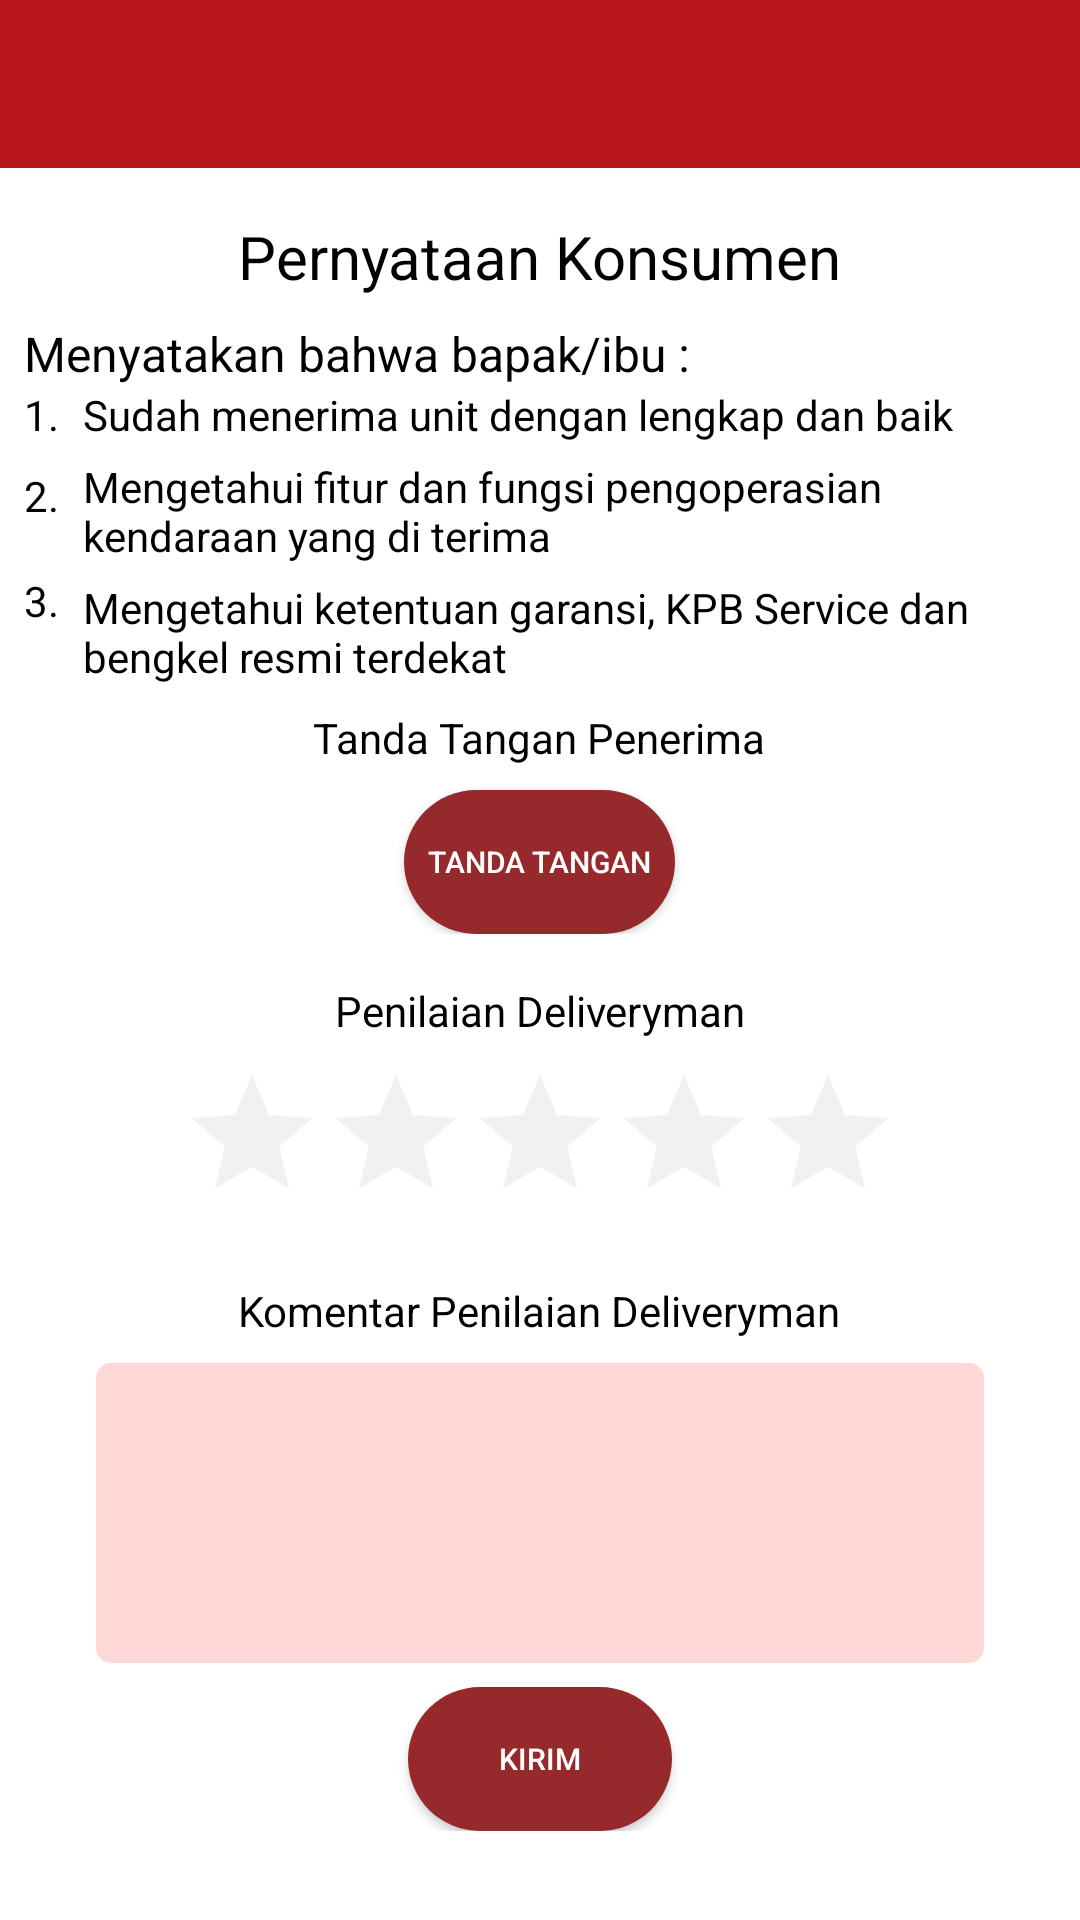

Reconstruct the res/layout file that produces this screen, plus the resources it refers to.
<!-- AndroidManifest.xml: application theme AppTheme -->
<!-- res/layout/activity_signature.xml -->
<?xml version="1.0" encoding="utf-8"?>
<LinearLayout xmlns:android="http://schemas.android.com/apk/res/android"
    xmlns:app="http://schemas.android.com/apk/res-auto"
    xmlns:tools="http://schemas.android.com/tools"
    android:layout_width="match_parent"
    android:layout_height="match_parent"
    android:orientation="vertical"
    android:background="#FFF"
    tools:context="com.elektroshock.ades.ades.Activity.SignatureActivity">

    <include
        layout="@layout/toolbar"
        android:layout_width="match_parent"
        android:layout_height="wrap_content"/>

    <ScrollView
        android:layout_width="match_parent"
        android:layout_height="wrap_content">

        <LinearLayout
            android:layout_width="match_parent"
            android:layout_height="match_parent"
            android:orientation="vertical">

            <LinearLayout
                android:layout_width="match_parent"
                android:layout_height="wrap_content"
                android:layout_marginBottom="8dp"
                android:layout_marginLeft="8dp"
                android:layout_marginRight="8dp"
                android:layout_marginTop="8dp"
                android:orientation="vertical">

                <TextView
                    android:layout_width="wrap_content"
                    android:layout_height="wrap_content"
                    android:layout_gravity="center"
                    android:layout_marginTop="8dp"
                    android:layout_marginBottom="8dp"
                    android:text="Pernyataan Konsumen"
                    android:textSize="20sp"
                    android:textColor="#000000"/>

                <TextView
                    android:layout_width="wrap_content"
                    android:layout_height="match_parent"
                    android:text="Menyatakan bahwa bapak/ibu :"
                    android:textSize="16sp"
                    android:textColor="#000000"/>

                <LinearLayout
                    android:layout_width="wrap_content"
                    android:layout_height="wrap_content">
                    <LinearLayout
                        android:layout_width="wrap_content"
                        android:layout_height="wrap_content"
                        android:orientation="vertical">

                        <TextView
                            android:layout_width="wrap_content"
                            android:layout_height="wrap_content"
                            android:layout_marginBottom="8dp"
                            android:text="1."
                            android:textColor="#000000"/>

                        <TextView
                            android:layout_width="wrap_content"
                            android:layout_height="wrap_content"
                            android:layout_marginBottom="16dp"
                            android:text="2."
                            android:textColor="#000000"/>

                        <TextView
                            android:layout_width="wrap_content"
                            android:layout_height="wrap_content"
                            android:layout_marginBottom="16dp"
                            android:text="3."
                            android:textColor="#000000"/>
                    </LinearLayout>
                    <LinearLayout
                        android:layout_width="wrap_content"
                        android:layout_height="wrap_content"
                        android:layout_marginLeft="8dp"
                        android:orientation="vertical">

                        <TextView
                            android:layout_width="wrap_content"
                            android:layout_height="wrap_content"
                            android:layout_marginBottom="5dp"
                            android:text="Sudah menerima unit dengan lengkap dan baik"
                            android:textColor="#000000"/>

                        <TextView
                            android:layout_width="wrap_content"
                            android:layout_height="wrap_content"
                            android:layout_marginBottom="5dp"
                            android:text="Mengetahui fitur dan fungsi pengoperasian kendaraan yang di terima"
                            android:textColor="#000000"/>

                        <TextView
                            android:layout_width="wrap_content"
                            android:layout_height="wrap_content"
                            android:text="Mengetahui ketentuan garansi, KPB Service dan bengkel resmi terdekat"
                            android:textColor="#000000"/>

                    </LinearLayout>
                </LinearLayout>
            </LinearLayout>

            <LinearLayout
                android:layout_width="match_parent"
                android:layout_height="wrap_content"
                android:orientation="vertical"
                android:gravity="center">

                <TextView
                    android:layout_width="wrap_content"
                    android:layout_height="wrap_content"
                    android:gravity="bottom"
                    android:text="Tanda Tangan Penerima"
                    android:textColor="#000000"/>

                <Button
                    android:id="@+id/signature"
                    android:layout_width="wrap_content"
                    android:layout_height="wrap_content"
                    android:layout_marginTop="8dp"
                    android:text="Tanda tangan"
                    android:textSize="10sp"
                    android:textColor="#FFFFFF"
                    android:padding="8dp"
                    android:background="@drawable/bg_button"/>

            </LinearLayout>

            <LinearLayout
                android:layout_width="match_parent"
                android:layout_height="wrap_content"
                android:orientation="vertical"
                android:gravity="center"
                android:layout_marginTop="16dp">

                <TextView
                    android:layout_width="wrap_content"
                    android:layout_height="wrap_content"
                    android:text="Penilaian Deliveryman"
                    android:textColor="#000000"
                    android:layout_marginBottom="8dp"/>

                <RatingBar
                    android:id="@+id/ratingBar"
                    android:layout_width="wrap_content"
                    android:layout_height="wrap_content"
                    android:numStars="5"
                    android:stepSize="1"
                    android:theme="@style/RatingBar" />

                <TextView
                    android:layout_width="wrap_content"
                    android:layout_height="wrap_content"
                    android:gravity="bottom"
                    android:layout_marginTop="16dp"
                    android:text="Komentar Penilaian Deliveryman"
                    android:textColor="#000000"/>

                <EditText
                    android:id="@+id/komentar"
                    android:layout_width="match_parent"
                    android:layout_height="100dp"
                    android:layout_marginTop="8dp"
                    android:layout_marginRight="32dp"
                    android:layout_marginLeft="32dp"
                    android:singleLine="true"
                    android:fontFamily="sans-serif"
                    android:textSize="18sp"
                    android:hint=""
                    android:background="@drawable/bg_edittext_menu"/>

                <Button
                    android:id="@+id/kirim_data"
                    android:layout_width="wrap_content"
                    android:layout_height="wrap_content"
                    android:layout_marginTop="8dp"
                    android:text="Kirim"
                    android:textSize="10sp"
                    android:textColor="#FFFFFF"
                    android:padding="8dp"
                    android:background="@drawable/bg_button"/>

            </LinearLayout>
        </LinearLayout>
    </ScrollView>
</LinearLayout>
<!-- res/layout/toolbar.xml (included above) -->
<?xml version="1.0" encoding="utf-8"?>
<android.support.design.widget.CoordinatorLayout xmlns:android="http://schemas.android.com/apk/res/android"
    xmlns:app="http://schemas.android.com/apk/res-auto"
    xmlns:tools="http://schemas.android.com/tools"
    android:layout_width="match_parent"
    android:layout_height="match_parent">

    <android.support.design.widget.AppBarLayout
        android:layout_width="match_parent"
        android:layout_height="wrap_content"
        android:theme="@style/AppTheme.AppBarOverlay">

        <android.support.v7.widget.Toolbar
            android:id="@+id/toolbar"
            android:layout_width="match_parent"
            android:layout_height="?attr/actionBarSize"
            android:background="#b9151d"
            app:popupTheme="@style/AppTheme.PopupOverlay" />

    </android.support.design.widget.AppBarLayout>

</android.support.design.widget.CoordinatorLayout>
<!-- resources referenced by this layout -->
<resources>
  <!-- drawable bg_button (drawable) -->
  <?xml version="1.0" encoding="utf-8"?>
  <selector xmlns:android="http://schemas.android.com/apk/res/android">
      <item
          android:state_pressed="true"
          android:drawable="@drawable/btn_pressed" />
      <item
          android:drawable="@drawable/btn_normal" />
  </selector>
  <!-- drawable bg_edittext_menu (drawable) -->
  <?xml version="1.0" encoding="utf-8"?>
  <shape xmlns:android="http://schemas.android.com/apk/res/android">
      <solid android:color ="#ffd7d7" />
      <corners android:radius ="5dp"/>
      <padding
          android:bottom="12dp"
          android:top="12dp"
          android:left="16dp"
          android:right="16dp" />
  </shape>
  <style name="AppTheme.AppBarOverlay" parent="ThemeOverlay.AppCompat.Dark.ActionBar" />
  <style name="AppTheme.PopupOverlay" parent="ThemeOverlay.AppCompat.Light" />
  <style name="RatingBar" parent="Theme.AppCompat">
          <item name="colorControlNormal">#d1d0d0</item>
          <item name="colorControlActivated">#ff0000</item>
      </style>
  <style name="AppTheme" parent="Theme.AppCompat.Light.DarkActionBar">
          
          <item name="colorPrimary">@color/colorPrimary</item>
          <item name="colorPrimaryDark">@color/colorPrimaryDark</item>
          <item name="colorAccent">@color/colorAccent</item>
          <item name="windowActionBar">false</item>
          <item name="windowNoTitle">true</item>
      </style>
  <!-- drawable btn_pressed (drawable) -->
  <?xml version="1.0" encoding="utf-8"?>
  <shape xmlns:android="http://schemas.android.com/apk/res/android">
      <corners
          android:radius="50dp" />
      <solid
          android:color="#c11a1c" />
      <padding
          android:bottom="0dp"
          android:top="0dp" />
  </shape>
  <!-- drawable btn_normal (drawable) -->
  <?xml version="1.0" encoding="utf-8"?>
  <shape xmlns:android="http://schemas.android.com/apk/res/android">
      <corners
          android:radius="50dp" />
      <solid
          android:color="#96292b" />
      <padding
          android:bottom="0dp"
          android:top="0dp" />
  </shape>
  <color name="colorPrimary">#f4424e</color>
  <color name="colorPrimaryDark">#d63336</color>
  <color name="colorAccent">#ffffff</color>
</resources>
